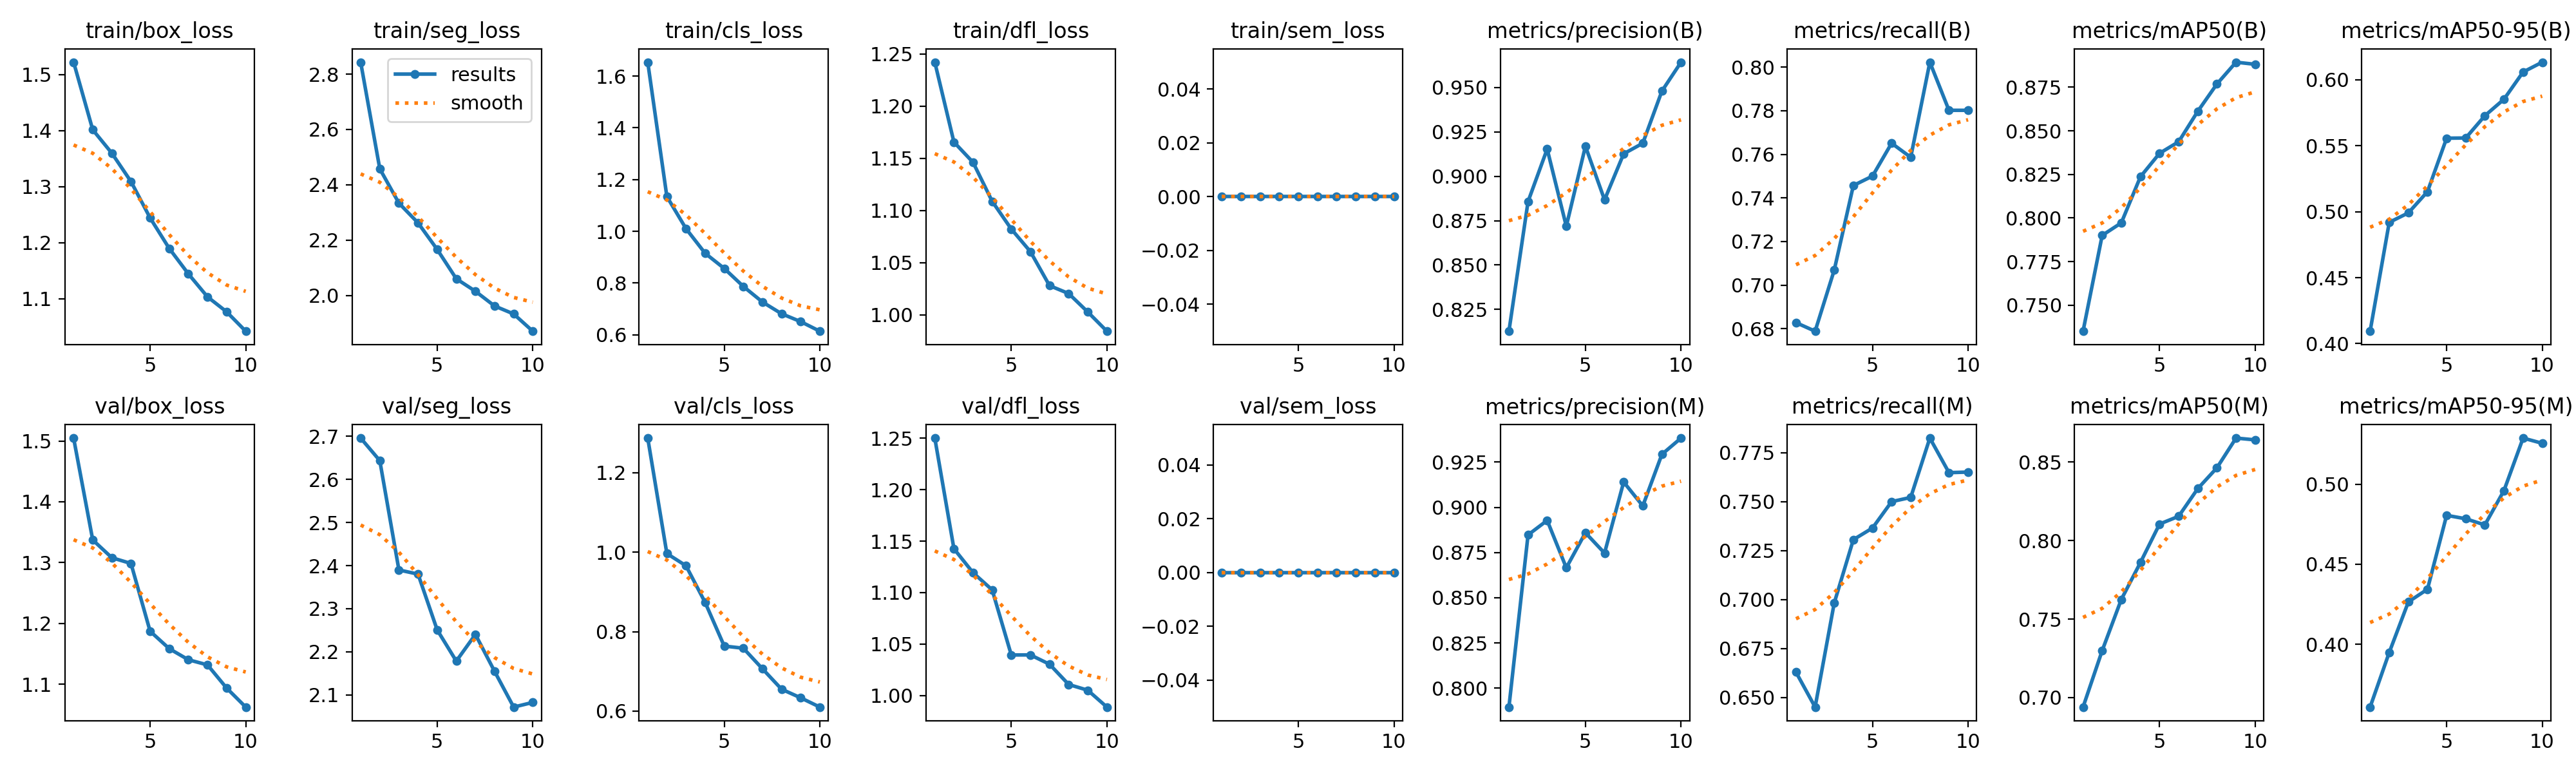

Data behind this chart, as committed beside it:
epoch, time, train/box_loss, train/seg_loss, train/cls_loss, train/dfl_loss, train/sem_loss, metrics/precision(B), metrics/recall(B), metrics/mAP50(B), metrics/mAP50-95(B), metrics/precision(M), metrics/recall(M), metrics/mAP50(M), metrics/mAP50-95(M), val/box_loss, val/seg_loss, val/cls_loss, val/dfl_loss, val/sem_loss, lr/pg0, lr/pg1, lr/pg2
1, 195, 1.522, 2.843, 1.653, 1.242, 0, 0.8127, 0.6828, 0.7351, 0.4094, 0.7895, 0.663, 0.6939, 0.3608, 1.505, 2.696, 1.287, 1.25, 0, 0.0006653, 0.0006653, 0.0006653
2, 379.7, 1.401, 2.458, 1.134, 1.166, 0, 0.8858, 0.6789, 0.79, 0.4919, 0.8847, 0.6452, 0.7299, 0.3949, 1.337, 2.643, 0.9965, 1.143, 0, 0.0012, 0.0012, 0.0012
3, 560.6, 1.359, 2.333, 1.01, 1.146, 0, 0.9153, 0.7069, 0.7972, 0.4991, 0.8928, 0.6983, 0.7625, 0.4265, 1.308, 2.39, 0.9657, 1.119, 0, 0.001603, 0.001603, 0.001603
4, 740, 1.309, 2.262, 0.9153, 1.109, 0, 0.8718, 0.7457, 0.8236, 0.5152, 0.8666, 0.7306, 0.786, 0.4344, 1.299, 2.38, 0.8736, 1.103, 0, 0.001406, 0.001406, 0.001406
5, 919.6, 1.244, 2.166, 0.8566, 1.082, 0, 0.9169, 0.75, 0.8371, 0.5557, 0.8859, 0.7365, 0.8105, 0.4806, 1.187, 2.251, 0.7637, 1.039, 0, 0.001208, 0.001208, 0.001208
6, 1103, 1.189, 2.06, 0.787, 1.061, 0, 0.8867, 0.7651, 0.8437, 0.5558, 0.8747, 0.75, 0.8155, 0.4784, 1.158, 2.179, 0.7583, 1.039, 0, 0.00101, 0.00101, 0.00101
7, 1283, 1.144, 2.015, 0.7268, 1.028, 0, 0.9126, 0.7586, 0.8612, 0.5727, 0.914, 0.7522, 0.8331, 0.4746, 1.14, 2.24, 0.7065, 1.03, 0, 0.000812, 0.000812, 0.000812
8, 1462, 1.103, 1.962, 0.6815, 1.02, 0, 0.9186, 0.8022, 0.8768, 0.5852, 0.9008, 0.7824, 0.8464, 0.496, 1.132, 2.155, 0.6551, 1.011, 0, 0.000614, 0.000614, 0.000614
9, 1641, 1.076, 1.933, 0.651, 1.003, 0, 0.948, 0.7802, 0.8893, 0.6058, 0.9293, 0.7648, 0.8653, 0.5288, 1.094, 2.072, 0.6335, 1.005, 0, 0.000416, 0.000416, 0.000416
10, 1820, 1.042, 1.87, 0.6141, 0.9843, 0, 0.9642, 0.7802, 0.8881, 0.6133, 0.9383, 0.7651, 0.8642, 0.5256, 1.062, 2.083, 0.6102, 0.9887, 0, 0.000218, 0.000218, 0.000218
